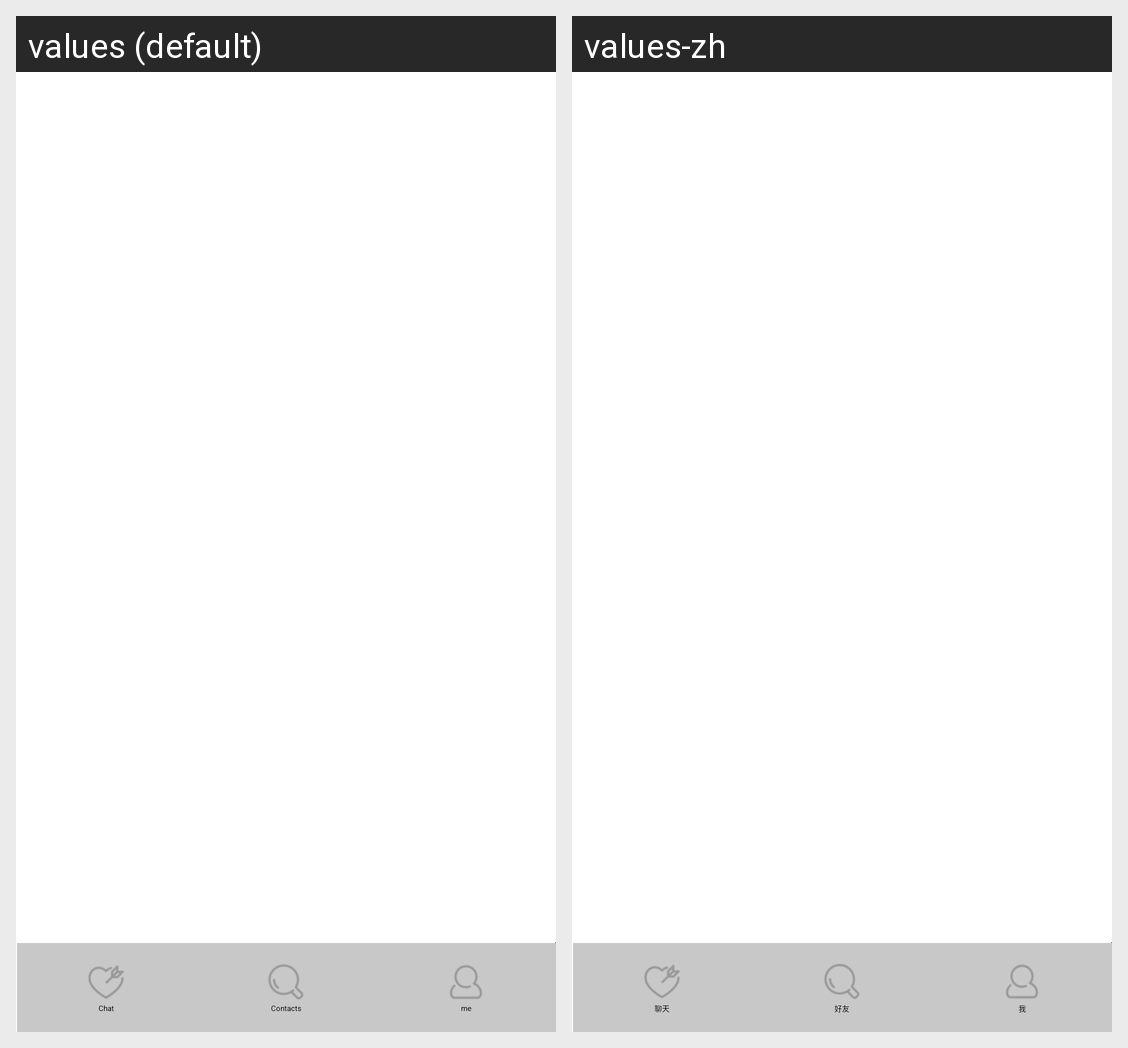

This grid shows one Android layout under two languages. Give, for every string resource on the screen, its name, the default text and each shown locale's text.
Android screen res/layout/activity_main.xml rendered under 2 locales, left to right: values (default), values-zh. Device: Nexus 5 (rendered at 1080×1920; each locale shown at half size, 540×960, under a caption strip naming it); theme ThemeActivity.
Strings drawn on this screen, with the default value and each locale's value (text and hints the layout hard-codes, and strings that could not be matched under every locale, appear in the picture but are not listed):

bottom_bar_chat
  values: Chat
  values-zh: 聊天

bottom_bar_contacts
  values: Contacts
  values-zh: 好友

bottom_bar_my_center
  values: me
  values-zh: 我
